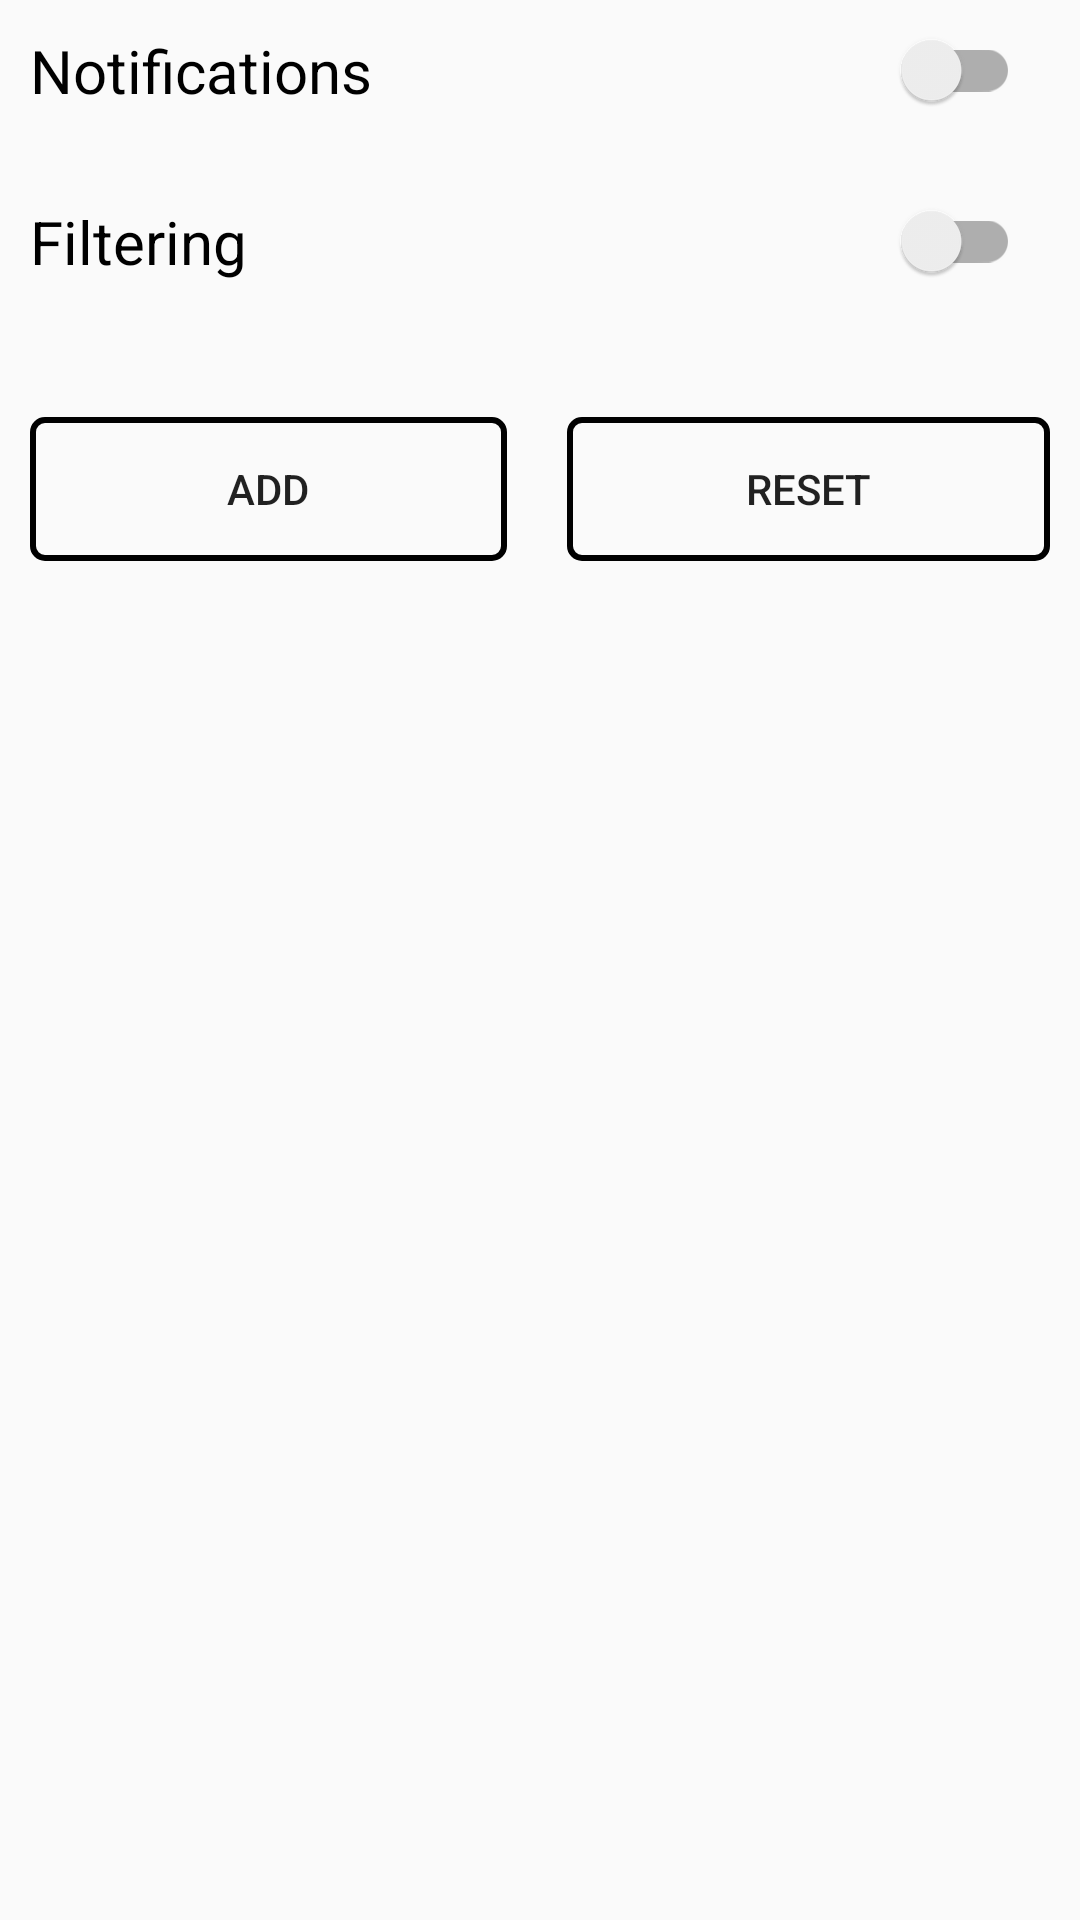

Layout XML and referenced resources for this Android screen:
<!-- AndroidManifest.xml: application theme AppTheme -->
<!-- res/layout/activity_notification_setting.xml -->
<?xml version="1.0" encoding="utf-8"?>
<ScrollView
    xmlns:android="http://schemas.android.com/apk/res/android"
    xmlns:tools="http://schemas.android.com/tools"
    android:background="@drawable/pro"
    android:layout_width="match_parent"
    android:layout_height="match_parent">
<RelativeLayout
    android:layout_width="match_parent"
    android:layout_height="match_parent"
    android:paddingLeft="10dp"
    android:paddingRight="10dp"
    android:paddingTop="10dp"
    tools:context="com.example.dell.database.MainActivity">

 <TextView
     android:layout_width="wrap_content"
     android:layout_height="wrap_content"
     android:text="Notifications"
     android:layout_alignParentStart="true"
     android:layout_alignParentLeft="true"
     android:textSize="20dp"
     android:textColor="#000000"
     android:id="@+id/tv1"
     android:layout_alignParentTop="true"
     android:layout_centerVertical="true"/>

 <android.support.v7.widget.SwitchCompat
     android:id="@+id/switch1"
     android:layout_width="match_parent"
     android:layout_height="wrap_content"
     android:layout_alignParentRight="true"
     android:layout_alignParentTop="true"
     android:layout_centerVertical="true"
     android:layout_marginHorizontal="10dp"
     android:layout_marginRight="10dp"
     android:layout_toRightOf="@+id/tv1"
     android:textColorLink="#428bca" />
 <TextView
     android:layout_width="wrap_content"
     android:layout_height="wrap_content"
     android:text="Filtering"
     android:layout_alignParentLeft="true"
     android:layout_toEndOf="@+id/switch1"
     android:textColor="#000000"
     android:layout_below="@+id/tv1"
     android:textSize="20dp"
     android:id="@+id/tv2"
     android:layout_alignLeft="@+id/tv1"
     android:layout_marginTop="30dp"/>

 <android.support.v7.widget.SwitchCompat
     android:id="@+id/switch2"
     android:layout_width="match_parent"
     android:layout_height="wrap_content"
     android:layout_alignParentRight="true"
     android:layout_below="@+id/switch1"
     android:layout_centerVertical="true"
     android:layout_marginHorizontal="10dp"
     android:layout_marginRight="10dp"
     android:layout_marginTop="30dp"
     android:layout_toRightOf="@+id/tv2"
     android:textColorLink="#428bca" />
 <LinearLayout
     android:layout_width="match_parent"
     android:layout_height="wrap_content"
     android:orientation="horizontal"
     android:layout_alignParentStart="true"
     android:layout_below="@+id/tv2"
     android:id="@+id/ll"
     android:layout_marginTop="45dp">

  <Button
      android:id="@+id/add"
      android:layout_width="70dp"
      android:layout_height="wrap_content"
      android:layout_weight="0.50"
      android:background="@drawable/tran"
      android:layout_marginRight="10dp"
      android:text="ADD" />

  <Button
      android:id="@+id/reset"
      android:layout_width="70dp"
      android:layout_height="wrap_content"
      android:layout_weight="0.51"
      android:background="@drawable/tran"
      android:layout_marginLeft="10dp"
      android:text="RESET" />
 </LinearLayout>
<ListView
    android:id="@+id/wordlist"
    android:layout_width="wrap_content"
    android:layout_height="wrap_content"
    android:layout_alignLeft="@+id/tv1"
    android:layout_below="@+id/ll" />



</RelativeLayout>
</ScrollView>
<!-- resources referenced by this layout -->
<resources>
  <!-- drawable tran (drawable) -->
  <selector xmlns:android="http://schemas.android.com/apk/res/android">
      <item>
          <shape android:shape="rectangle">
              <solid android:color="#0000"/>
              <stroke android:color="#000000" android:width="2dp"/>
              <corners android:radius="4dp"/>
          </shape>
      </item>
      </selector>
  <style name="AppTheme" parent="Theme.AppCompat.Light.DarkActionBar">
          
          <item name="colorPrimary">@color/colorPrimary</item>
          <item name="colorPrimaryDark">@color/colorPrimaryDark</item>
          <item name="colorAccent">@color/colorPrimaryDark</item>
      </style>
  <color name="colorPrimary">#0097a7</color>
  <color name="colorPrimaryDark">#0097a7</color>
</resources>
